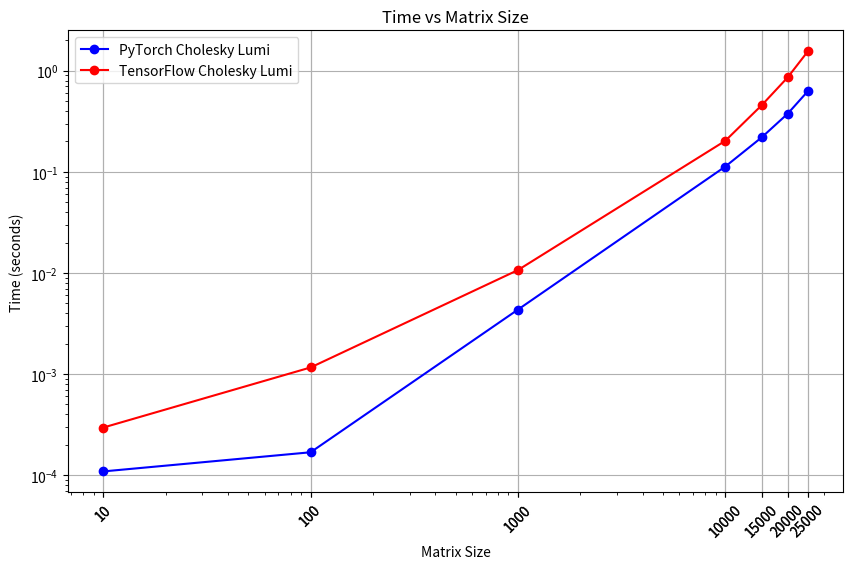

The matplotlib source for this figure:
import matplotlib.pyplot as plt

# Data for PyTorch Cholesky decomposition
data_pytorch = {
    10: 0.00010881200432777405,
    100: 0.00016832035034894944,
    1000: 0.004341504909098149,
    10000: 0.11293962243944407,
    15000: 0.22000754941254855,
    20000: 0.37668313439935447,
    25000: 0.6280569981783628
}

# Data for TensorFlow Cholesky decomposition
data_tensorflow = {
    10: 0.00029554292559623717,
    100: 0.0011621629819273949,
    1000: 0.010687164403498173,
    10000: 0.2030246179550886,
    15000: 0.4577014818787575,
    20000: 0.8616737483069301,
    25000: 1.5558607606217265
}

matrix_sizes_pytorch = list(data_pytorch.keys())
times_pytorch = list(data_pytorch.values())

matrix_sizes_tensorflow = list(data_tensorflow.keys())
times_tensorflow = list(data_tensorflow.values())

# Plot the line graph
plt.figure(figsize=(10, 6))
plt.plot(matrix_sizes_pytorch, times_pytorch, marker='o', color='b', linestyle='-', label='PyTorch Cholesky Lumi')
plt.plot(matrix_sizes_tensorflow, times_tensorflow, marker='o', color='r', linestyle='-', label='TensorFlow Cholesky Lumi')

plt.xscale('log') 
plt.yscale('log') 
plt.title('Time vs Matrix Size')
plt.xlabel('Matrix Size')
plt.ylabel('Time (seconds)')
plt.legend()
plt.grid(True)
plt.xticks(matrix_sizes_pytorch + matrix_sizes_tensorflow, [str(size) for size in matrix_sizes_pytorch] + [str(size) for size in matrix_sizes_tensorflow], rotation=45)

plt.savefig('cholesky_plot.png')
plt.show()